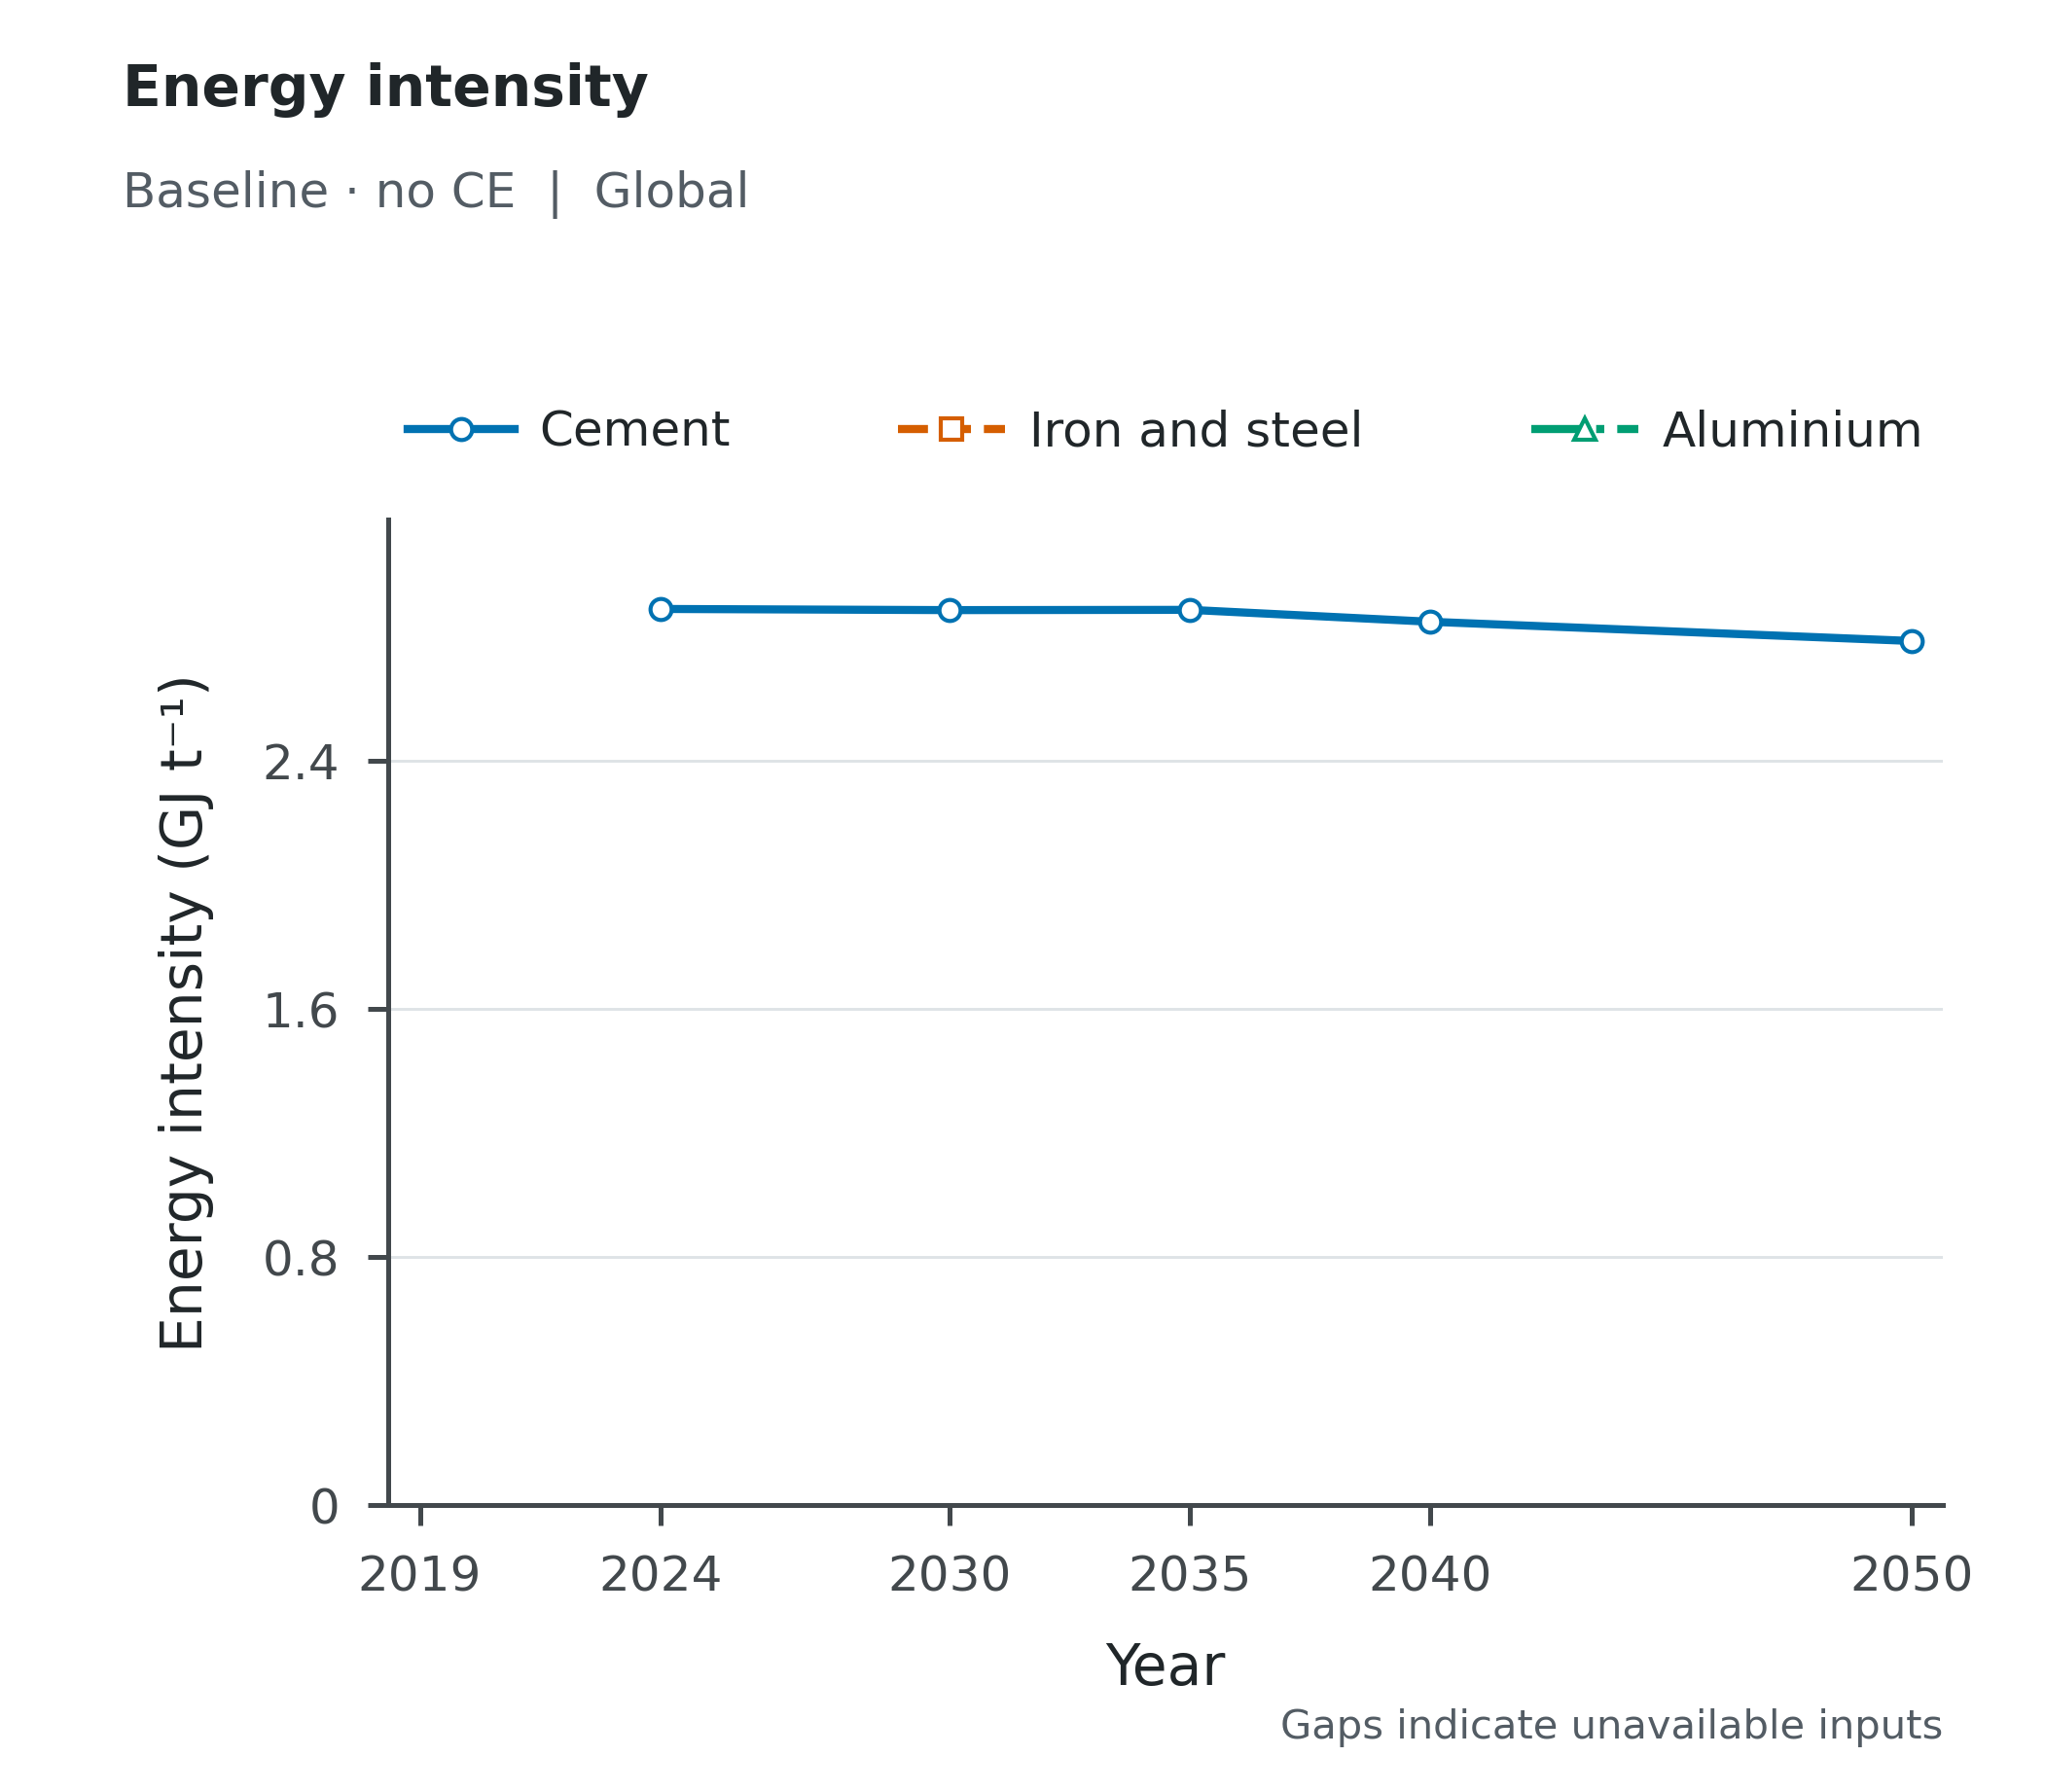

The table this chart was drawn from, first rows:
Scenario, Scope, Series, Year, Value, Unit
baseline_noce, Global, Cement, 2019, , GJ/t
baseline_noce, Global, Cement, 2024, 2.888, GJ/t
baseline_noce, Global, Cement, 2030, 2.885, GJ/t
baseline_noce, Global, Cement, 2035, 2.886, GJ/t
baseline_noce, Global, Cement, 2040, 2.847, GJ/t
baseline_noce, Global, Cement, 2050, 2.785, GJ/t
baseline_noce, Global, Iron and steel, 2019, , GJ/t
baseline_noce, Global, Iron and steel, 2024, , GJ/t
baseline_noce, Global, Iron and steel, 2030, , GJ/t
baseline_noce, Global, Iron and steel, 2035, , GJ/t
baseline_noce, Global, Iron and steel, 2040, , GJ/t
baseline_noce, Global, Iron and steel, 2050, , GJ/t
baseline_noce, Global, Aluminium, 2019, , GJ/t
baseline_noce, Global, Aluminium, 2024, , GJ/t
baseline_noce, Global, Aluminium, 2030, , GJ/t
baseline_noce, Global, Aluminium, 2035, , GJ/t
baseline_noce, Global, Aluminium, 2040, , GJ/t
baseline_noce, Global, Aluminium, 2050, , GJ/t
